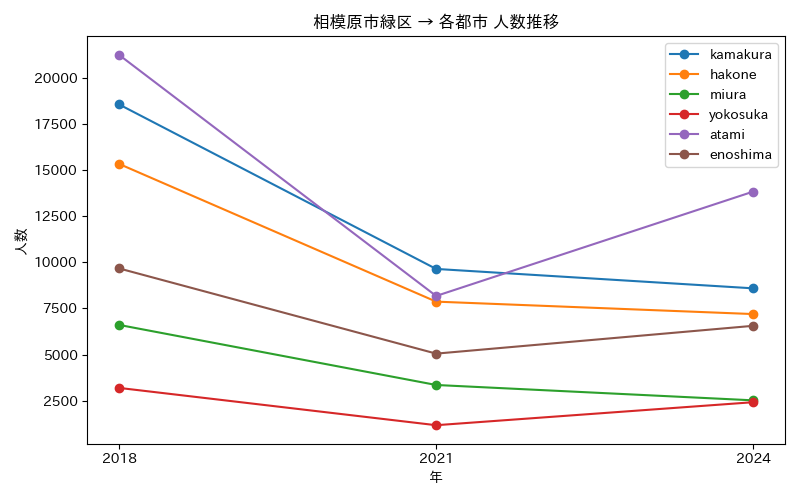

Data behind this chart, as committed beside it:
年, atami, enoshima, hakone, kamakura, miura, yokosuka
2018, 21245, 9672, 15337, 18560, 6610, 3196
2021, 8178, 5053, 7871, 9643, 3354, 1174
2024, 13836, 6561, 7197, 8591, 2521, 2421
